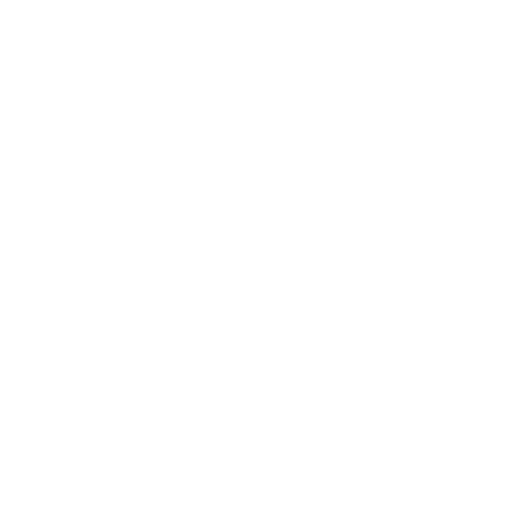
t = 0.00 s
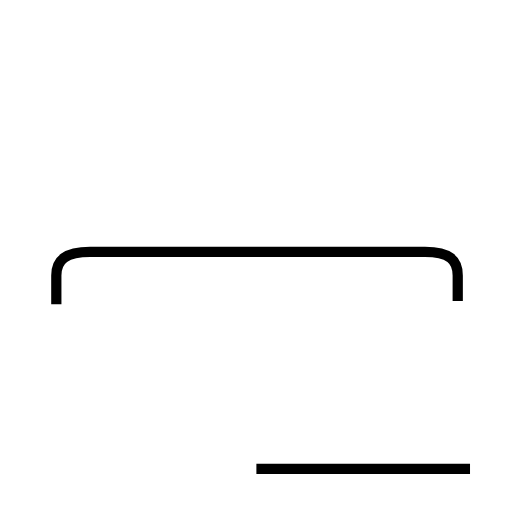
t = 2.04 s
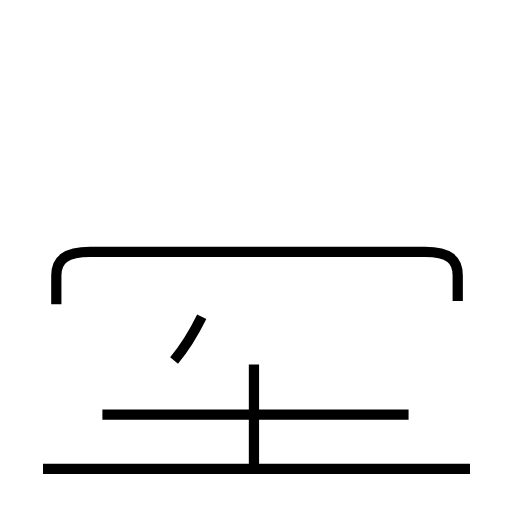
t = 4.02 s
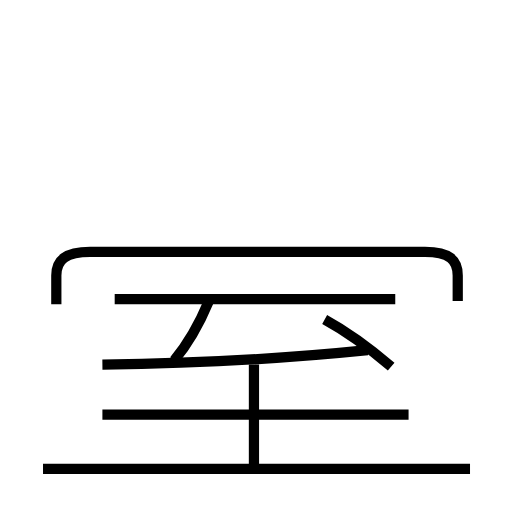
t = 5.91 s
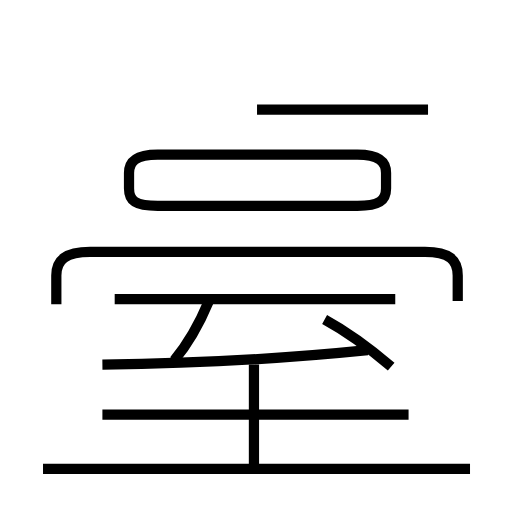
t = 8.12 s
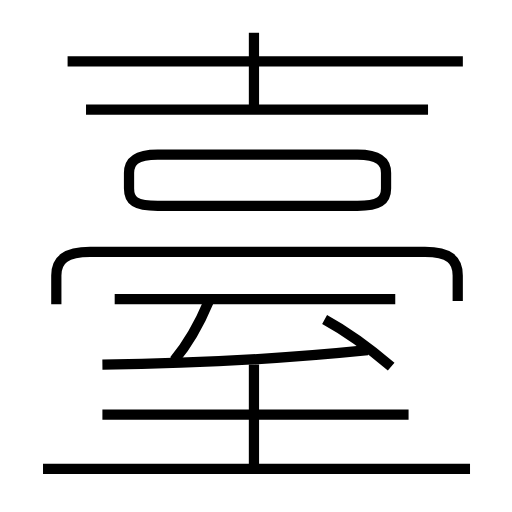
t = 10.00 s

The animated SVG that drew these frames (rendered in a browser with its animation timeline set to each time). Animation: 12 SMIL elements (animate=12); frames cover the first 10.00 s.

<?xml version='1.0' encoding='utf-8'?>
<svg viewBox="0.0 -6.0 50.0 50.0" version="1.1" xmlns="http://www.w3.org/2000/svg"><rect x="-1000" y="-1000" width="2000" height="2000" stroke="white" fill="white" /><g style="fill:none;stroke:#000000;stroke-width:1"><path d="M 44.7 -14.6 L 44.7 -17.1 C 44.7 -18.6 43.9 -19.4 41.5 -19.4 L 8.8 -19.4 C 6.4 -19.4 5.5 -18.6 5.5 -17.1 L 5.5 -14.3 " transform="translate(0.0 38.0)" stroke-dasharray="47.137739322713614" stroke-dashoffset="47.137739322713614"><animate attributeName="stroke-dashoffset" from="47.137739322713614" to="0" dur="1.4141321796814084s" begin="0s" fill="freeze" /></path><path d="M 45.9 1.8 L 4.2 1.8 " transform="translate(0.0 38.0)" stroke-dasharray="41.699999999999996" stroke-dashoffset="41.699999999999996"><animate attributeName="stroke-dashoffset" from="41.699999999999996" to="0" dur="1.251s" begin="1.4141321796814084s" fill="freeze" /></path><path d="M 39.9 -3.5 L 10.0 -3.5 " transform="translate(0.0 38.0)" stroke-dasharray="29.9" stroke-dashoffset="29.9"><animate attributeName="stroke-dashoffset" from="29.9" to="0" dur="0.8969999999999999s" begin="2.6651321796814083s" fill="freeze" /></path><path d="M 24.8 1.7 L 24.8 -8.4 " transform="translate(0.0 38.0)" stroke-dasharray="10.1" stroke-dashoffset="10.1"><animate attributeName="stroke-dashoffset" from="10.1" to="0" dur="0.303s" begin="3.562132179681408s" fill="freeze" /></path><path d="M 17.0 -8.8 C 18.1 -10.1 19.4 -12.2 20.4 -14.6 " transform="translate(0.0 38.0)" stroke-dasharray="6.746894360388133" stroke-dashoffset="6.746894360388133"><animate attributeName="stroke-dashoffset" from="6.746894360388133" to="0" dur="0.20240683081164398s" begin="3.865132179681408s" fill="freeze" /></path><path d="M 10.0 -8.4 C 18.6 -8.5 28.1 -9.0 35.9 -9.8 " transform="translate(0.0 38.0)" stroke-dasharray="25.945954642139178" stroke-dashoffset="25.945954642139178"><animate attributeName="stroke-dashoffset" from="25.945954642139178" to="0" dur="0.7783786392641753s" begin="4.067539010493052s" fill="freeze" /></path><path d="M 38.6 -14.8 L 11.2 -14.8 " transform="translate(0.0 38.0)" stroke-dasharray="27.400000000000002" stroke-dashoffset="27.400000000000002"><animate attributeName="stroke-dashoffset" from="27.400000000000002" to="0" dur="0.8220000000000001s" begin="4.845917649757227s" fill="freeze" /></path><path d="M 38.2 -8.2 C 36.2 -9.9 33.9 -11.6 31.7 -12.8 " transform="translate(0.0 38.0)" stroke-dasharray="7.976271832699" stroke-dashoffset="7.976271832699"><animate attributeName="stroke-dashoffset" from="7.976271832699" to="0" dur="0.23928815498097s" begin="5.667917649757227s" fill="freeze" /></path><path d="M 15.4 -23.9 L 34.9 -23.9 C 37.0 -23.9 37.7 -24.4 37.7 -25.6 L 37.7 -27.1 C 37.7 -28.2 37.0 -28.9 34.9 -28.9 L 15.4 -28.9 C 13.2 -28.9 12.6 -28.2 12.6 -27.1 L 12.6 -25.6 C 12.6 -24.4 13.2 -23.9 15.4 -23.9 Z " transform="translate(0.0 38.0)" stroke-dasharray="57.1270447434647" stroke-dashoffset="57.1270447434647"><animate attributeName="stroke-dashoffset" from="57.1270447434647" to="0" dur="1.713811342303941s" begin="5.907205804738197s" fill="freeze" /></path><path d="M 41.8 -33.3 L 8.4 -33.3 " transform="translate(0.0 38.0)" stroke-dasharray="33.4" stroke-dashoffset="33.4"><animate attributeName="stroke-dashoffset" from="33.4" to="0" dur="1.002s" begin="7.621017147042139s" fill="freeze" /></path><path d="M 24.8 -33.5 L 24.8 -40.8 " transform="translate(0.0 38.0)" stroke-dasharray="7.299999999999997" stroke-dashoffset="7.299999999999997"><animate attributeName="stroke-dashoffset" from="7.299999999999997" to="0" dur="0.21899999999999992s" begin="8.62301714704214s" fill="freeze" /></path><path d="M 45.2 -38.0 L 4.9 -38.0" transform="translate(0.0 38.0)" stroke-dasharray="40.300000000000004" stroke-dashoffset="40.300000000000004"><animate attributeName="stroke-dashoffset" from="40.300000000000004" to="0" dur="1.209s" begin="8.842017147042139s" fill="freeze" /></path></g></svg>
